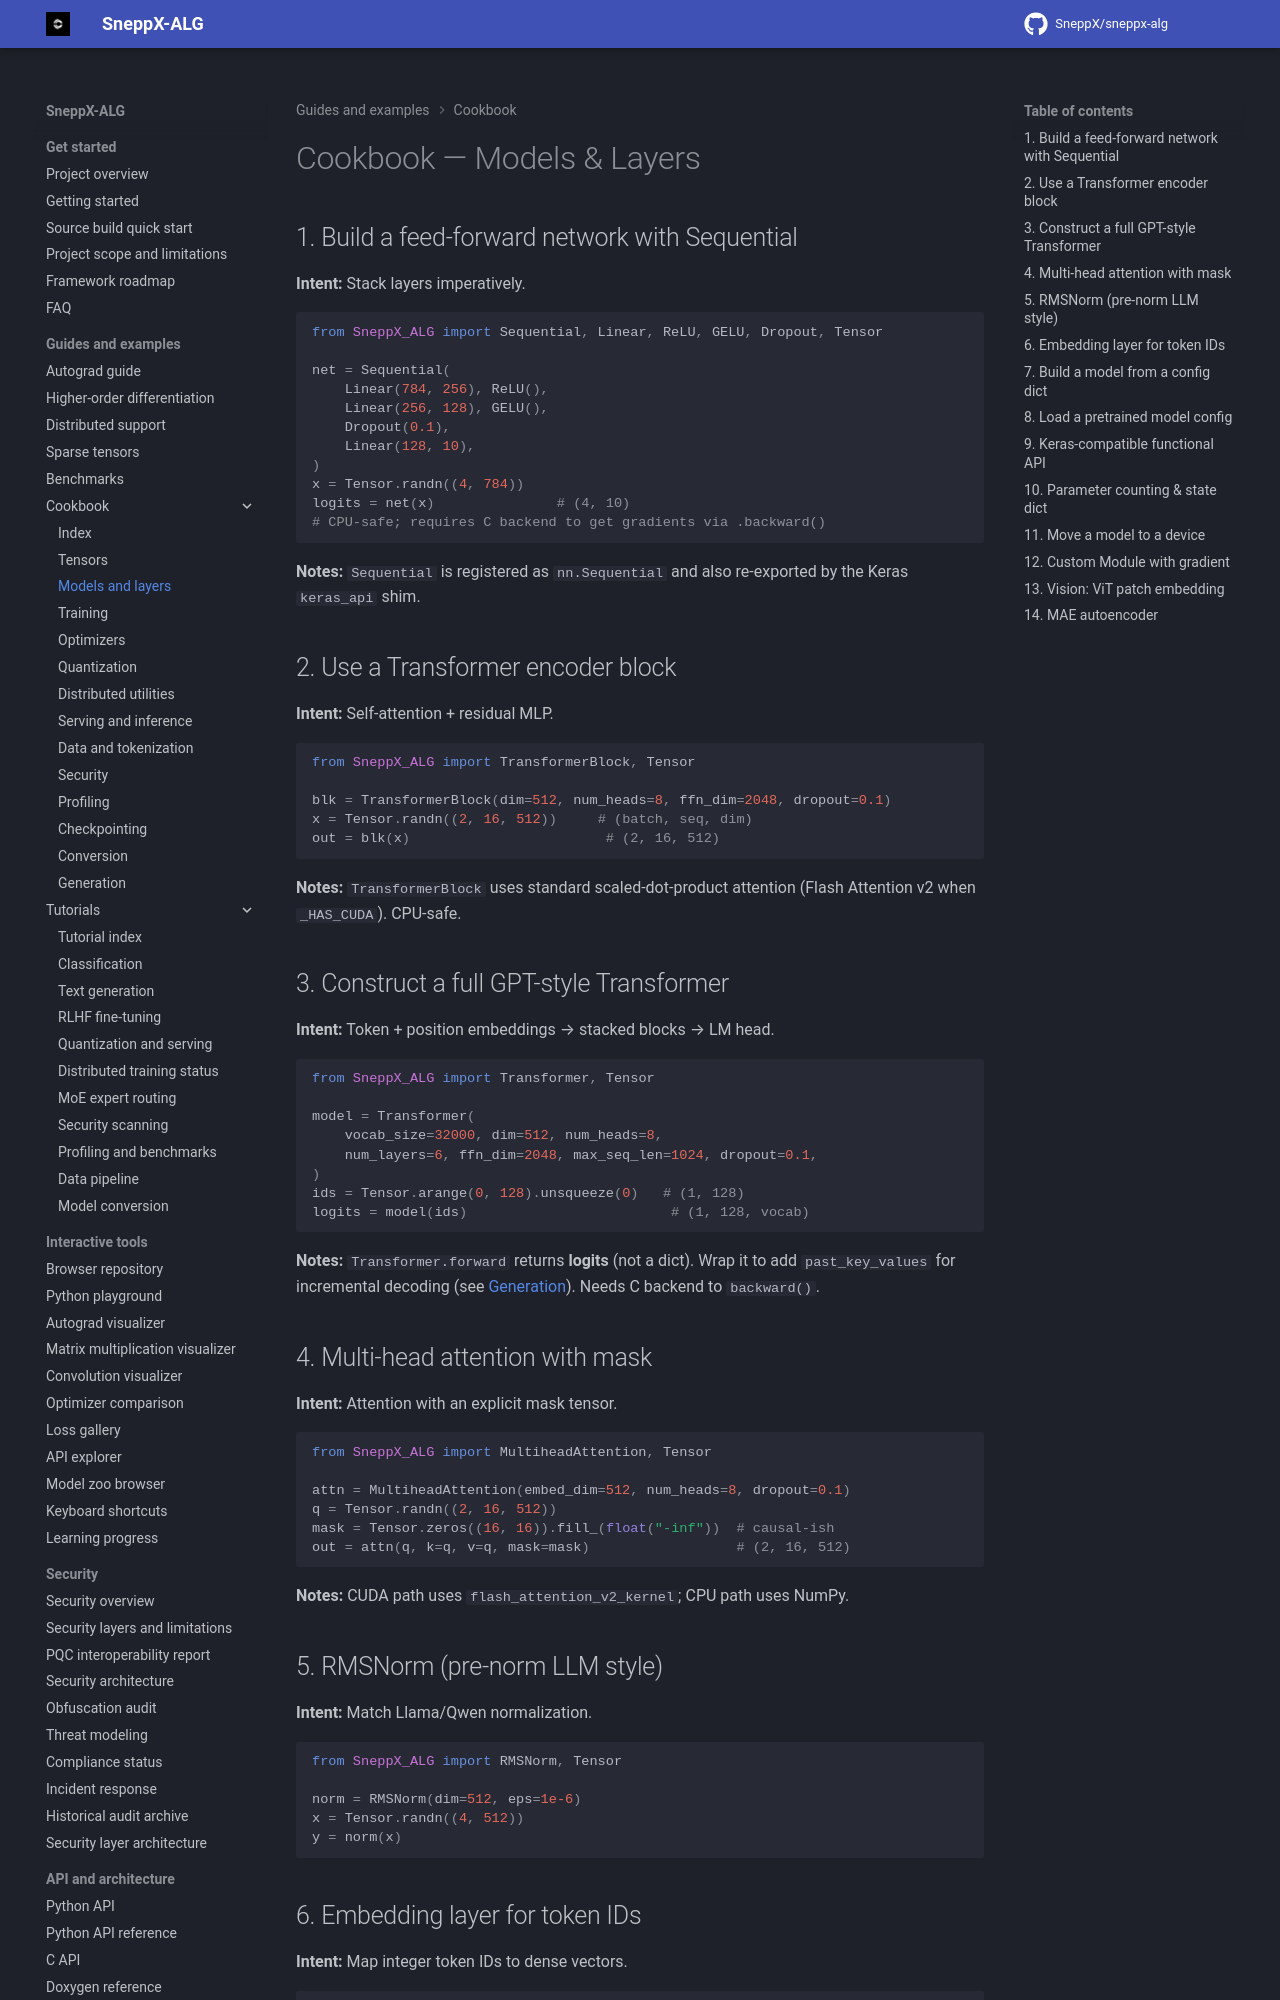

repository: SneppX/sneppx-alg · page: 1.5.3/cookbook/models_layers/index.html · generator: mkdocs

---
description: "Examples for building neural networks with SneppX-ALG modules, layers, normalization, convolution, and activation functions."
---

# Cookbook — Models & Layers

## 1. Build a feed-forward network with Sequential

**Intent:** Stack layers imperatively.

```python
from SneppX_ALG import Sequential, Linear, ReLU, GELU, Dropout, Tensor

net = Sequential(
    Linear(784, 256), ReLU(),
    Linear(256, 128), GELU(),
    Dropout(0.1),
    Linear(128, 10),
)
x = Tensor.randn((4, 784))
logits = net(x)               # (4, 10)
# CPU-safe; requires C backend to get gradients via .backward()
```

**Notes:** `Sequential` is registered as `nn.Sequential` and also re-exported
by the Keras `keras_api` shim.

## 2. Use a Transformer encoder block

**Intent:** Self-attention + residual MLP.

```python
from SneppX_ALG import TransformerBlock, Tensor

blk = TransformerBlock(dim=512, num_heads=8, ffn_dim=2048, dropout=0.1)
x = Tensor.randn((2, 16, 512))     # (batch, seq, dim)
out = blk(x)                        # (2, 16, 512)
```

**Notes:** `TransformerBlock` uses standard scaled-dot-product attention
(Flash Attention v2 when `_HAS_CUDA`). CPU-safe.

## 3. Construct a full GPT-style Transformer

**Intent:** Token + position embeddings → stacked blocks → LM head.

```python
from SneppX_ALG import Transformer, Tensor

model = Transformer(
    vocab_size=32000, dim=512, num_heads=8,
    num_layers=6, ffn_dim=2048, max_seq_len=1024, dropout=0.1,
)
ids = Tensor.arange(0, 128).unsqueeze(0)   # (1, 128)
logits = model(ids)                         # (1, 128, vocab)
```

**Notes:** `Transformer.forward` returns **logits** (not a dict). Wrap it to
add `past_key_values` for incremental decoding (see
[Generation](generation.md)). Needs C backend to `backward()`.

## 4. Multi-head attention with mask

**Intent:** Attention with an explicit mask tensor.

```python
from SneppX_ALG import MultiheadAttention, Tensor

attn = MultiheadAttention(embed_dim=512, num_heads=8, dropout=0.1)
q = Tensor.randn((2, 16, 512))
mask = Tensor.zeros((16, 16)).fill_(float("-inf"))  # causal-ish
out = attn(q, k=q, v=q, mask=mask)                  # (2, 16, 512)
```

**Notes:** CUDA path uses `flash_attention_v2_kernel`; CPU path uses NumPy.

## 5. RMSNorm (pre-norm LLM style)

**Intent:** Match Llama/Qwen normalization.

```python
from SneppX_ALG import RMSNorm, Tensor

norm = RMSNorm(dim=512, eps=1e-6)
x = Tensor.randn((4, 512))
y = norm(x)
```
